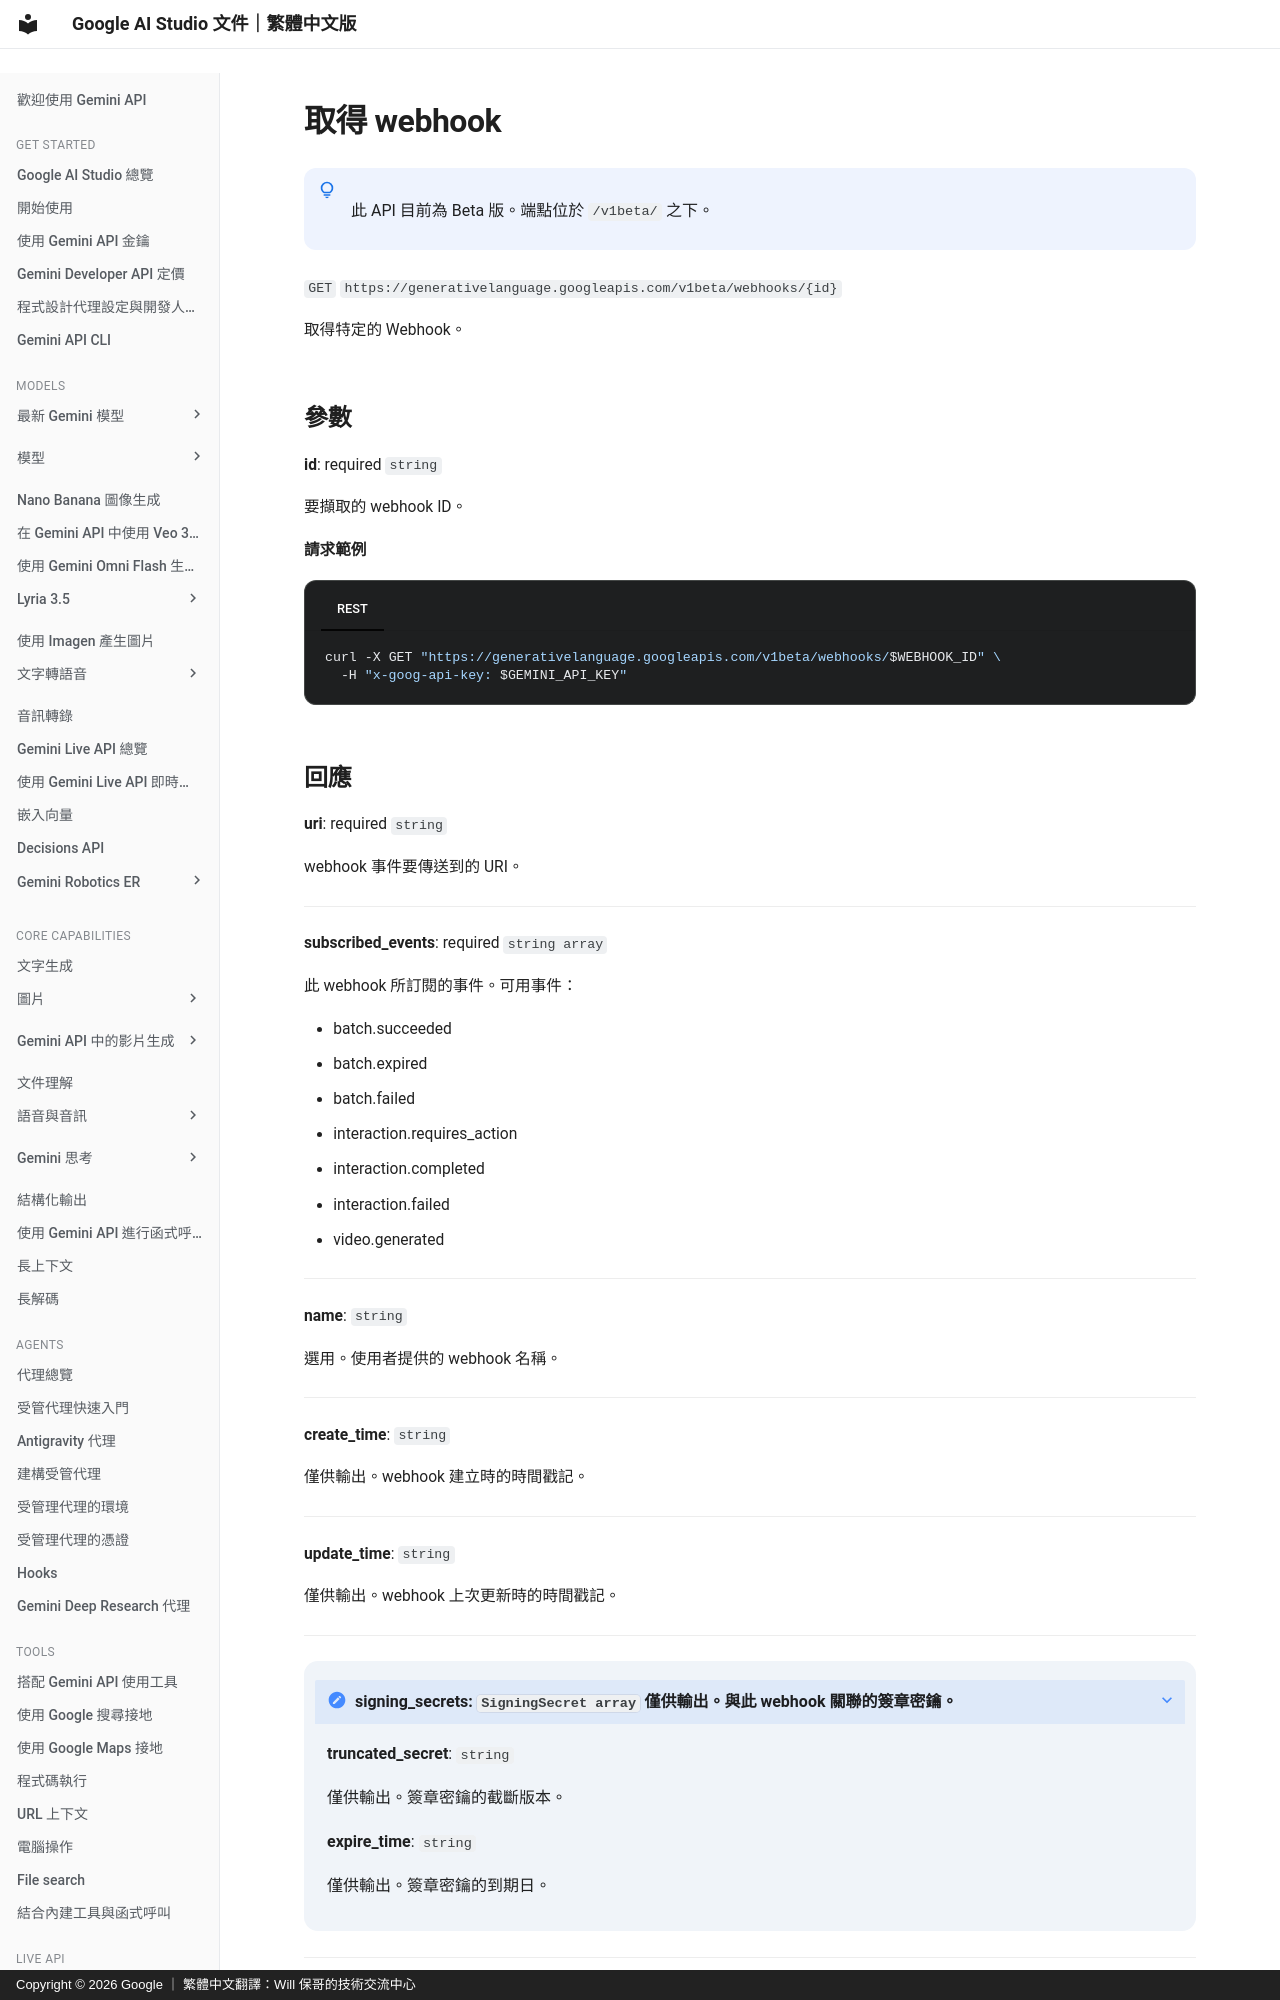

repository: doggy8088/aistudio.google · page: api-reference/webhooks/get-webhook/index.html · generator: mkdocs · copyright: Copyright © 2026 Google ｜ 繁體中文翻譯：Will 保哥的技術交流中心

# 取得 webhook


!!! note " "

      此 API 目前為 Beta 版。端點位於 `/v1beta/` 之下。


`GET` `https://generativelanguage.googleapis.com/v1beta/webhooks/{id}`

取得特定的 Webhook。


  
## 參數 {#parameters}

  
  **id**: required `string`

  要擷取的 webhook ID。

  

  

  
  **請求範例** 

  

=== "REST"

      ```sh
      curl -X GET "https://generativelanguage.googleapis.com/v1beta/webhooks/$WEBHOOK_ID" \
        -H "x-goog-api-key: $GEMINI_API_KEY"
      ```
